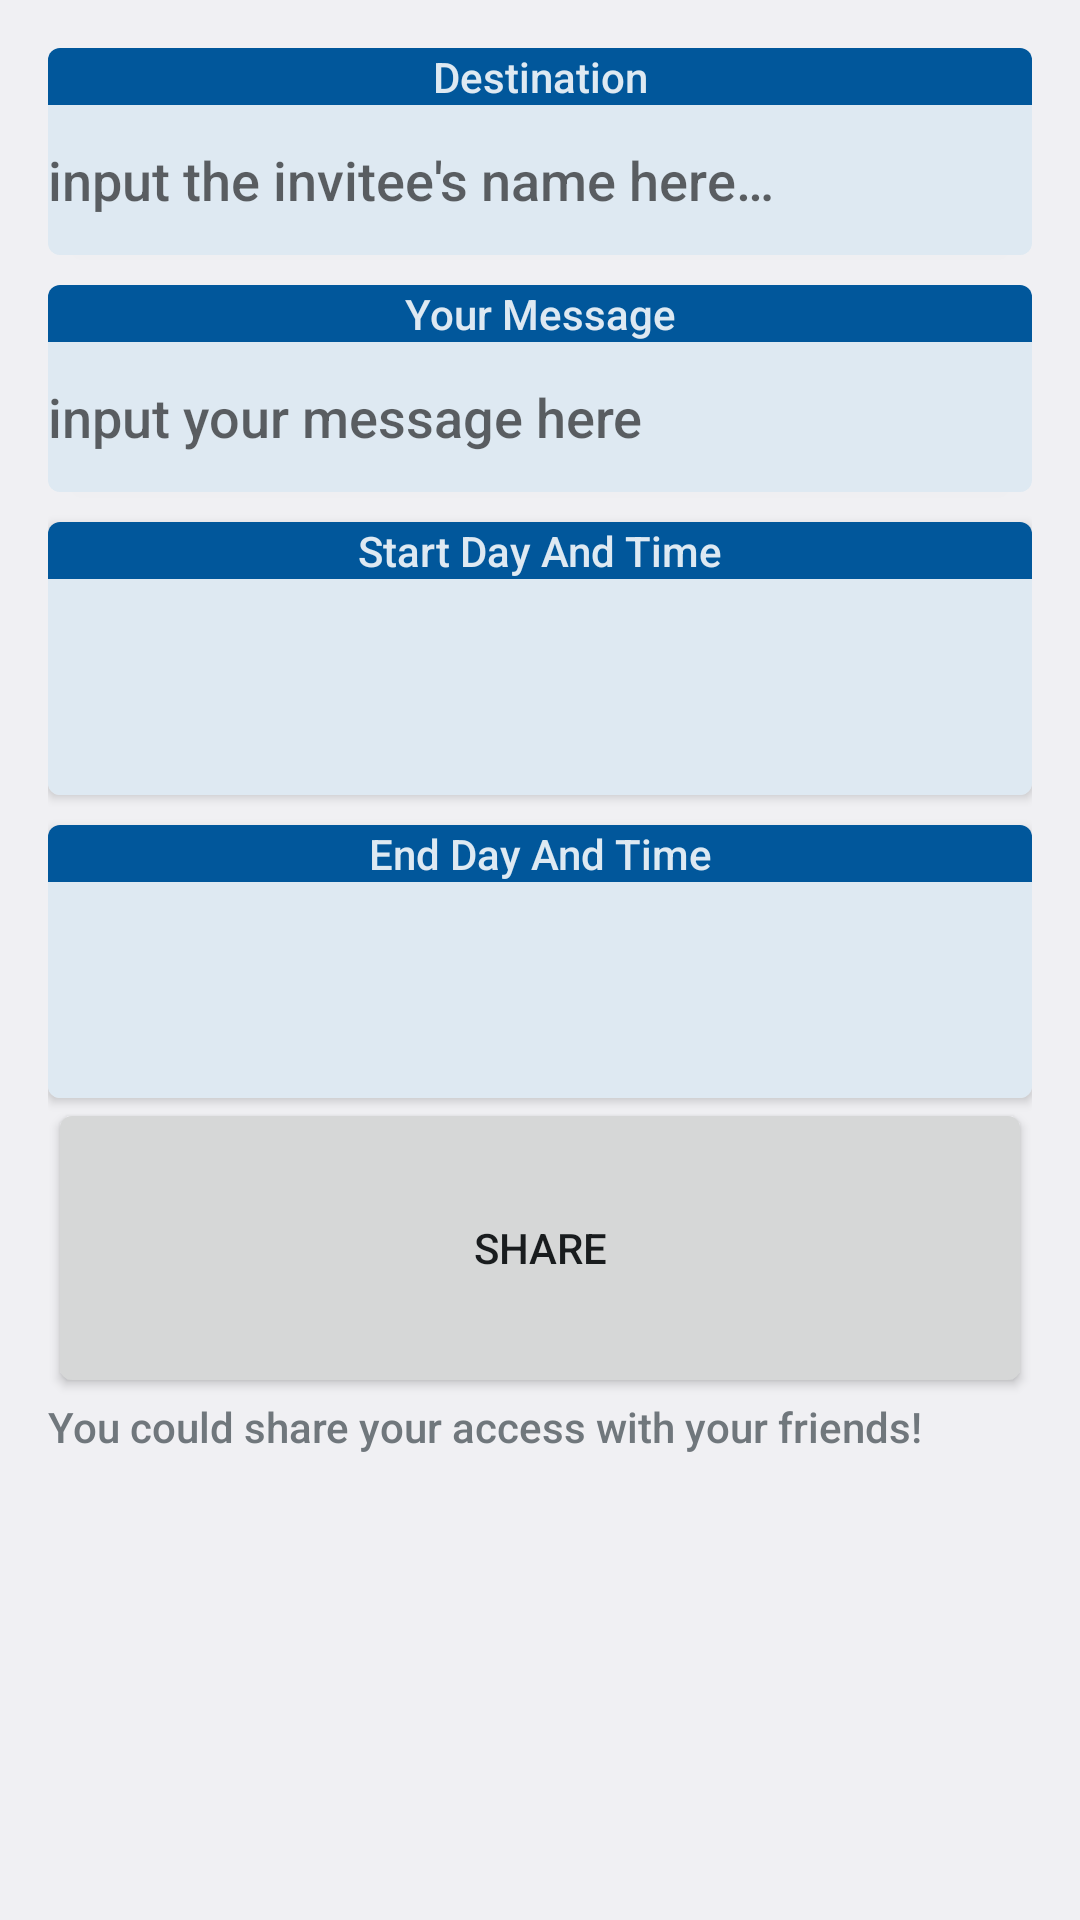

Android layout source for this screen:
<!-- AndroidManifest.xml: application theme AppTheme -->
<!-- res/layout/activity_shareaccess.xml -->
<?xml version="1.0" encoding="utf-8"?>
<LinearLayout xmlns:android="http://schemas.android.com/apk/res/android"
    xmlns:tools="http://schemas.android.com/tools"
    android:orientation="vertical"
    android:layout_width="match_parent"
    android:layout_height="match_parent"
    xmlns:card_view="http://schemas.android.com/apk/res-auto"
    android:paddingBottom="@dimen/activity_vertical_margin"
    android:paddingLeft="@dimen/activity_horizontal_margin"
    android:paddingRight="@dimen/activity_horizontal_margin"
    android:paddingTop="@dimen/activity_vertical_margin"
    tools:context=".ShareAccessActivity">
    <android.support.v7.widget.CardView
        android:id="@+id/edit_email_card"
        android:layout_gravity="center"
        android:layout_width="match_parent"
        android:layout_height="wrap_content"
        card_view:cardCornerRadius="4dp">
        <LinearLayout
            android:orientation="vertical"
            android:layout_width="match_parent"
            android:layout_height="wrap_content">
            <TextView
                android:layout_width="match_parent"
                android:layout_height="wrap_content"
                android:gravity="center_horizontal"
                android:background="@color/LightBlue_900"
                android:textColor="#DEE9F2"
                android:text="Destination"/>
            <EditText
                android:id="@+id/input_email"
                android:layout_width="match_parent"
                android:layout_height="50dp"
                android:hint="input the invitee's name here…"
                android:background="#DEE9F2" />
        </LinearLayout>
    </android.support.v7.widget.CardView>

    <android.support.v7.widget.CardView
        android:id="@+id/edit_message_card"
        android:layout_gravity="center"
        android:layout_width="match_parent"
        android:layout_height="wrap_content"
        android:layout_marginTop="10sp"
        card_view:cardCornerRadius="4dp">
        <LinearLayout
            android:orientation="vertical"
            android:layout_width="match_parent"
            android:layout_height="wrap_content">
            <TextView
                android:layout_width="match_parent"
                android:layout_height="wrap_content"
                android:gravity="center_horizontal"
                android:background="@color/LightBlue_900"
                android:textColor="#DEE9F2"
                android:text="Your Message"/>
            <EditText
                android:id="@+id/input_message"
                android:layout_width="match_parent"
                android:layout_height="50dp"
                android:hint="@string/input_message"
                android:background="#DEE9F2" />
        </LinearLayout>
    </android.support.v7.widget.CardView>

    <android.support.v7.widget.CardView
        android:id="@+id/select_start_date"
        android:layout_gravity="center"
        android:layout_width="match_parent"
        android:layout_height="wrap_content"
        android:layout_marginTop="10sp"
        card_view:cardCornerRadius="4dp"
        android:background="#DEE9F2">
        <RelativeLayout
            android:layout_width="match_parent"
            android:layout_height="wrap_content">
            <TextView
                android:id="@+id/start_date_label"
                android:layout_width="match_parent"
                android:layout_height="wrap_content"
                android:gravity="center_horizontal"
                android:background="@color/LightBlue_900"
                android:textColor="#DEE9F2"
                android:text="Start Day And Time"/>
            <TextView
                android:id="@+id/start_date"
                android:layout_width="match_parent"
                android:layout_height="36dp"
                android:gravity="center"
                android:layout_below="@+id/start_date_label"
                android:layout_toLeftOf="@+id/select_start_date_button"
                android:background="#DEE9F2"/>

            <ImageButton
                android:layout_width="wrap_content"
                android:layout_height="wrap_content"
                android:src="@drawable/ic_today_black_36dp"
                android:background="#DEE9F2"
                android:contentDescription="pick_day"
                android:layout_below="@+id/start_date_label"
                android:layout_alignParentRight="true"
                android:id="@+id/select_start_date_button"
                android:onClick="showStartDatePickerDialog"/>
            <TextView
                android:id="@+id/start_time"
                android:layout_width="match_parent"
                android:layout_height="36dp"
                android:gravity="center"
                android:layout_below="@+id/start_date"
                android:layout_toLeftOf="@+id/select_start_time_button"
                android:background="#DEE9F2" />

            <ImageButton
                android:layout_width="wrap_content"
                android:layout_height="wrap_content"
                android:src="@drawable/ic_schedule_black_36dp"
                android:background="#DEE9F2"
                android:contentDescription="pick_day"
                android:layout_below="@+id/select_start_date_button"
                android:layout_alignParentRight="true"
                android:id="@+id/select_start_time_button"
                android:onClick="showStartTimePickerDialog"/>
        </RelativeLayout>
    </android.support.v7.widget.CardView>

    <android.support.v7.widget.CardView
        android:id="@+id/select_end_date"
        android:layout_gravity="center"
        android:layout_width="match_parent"
        android:layout_height="wrap_content"
        android:layout_marginTop="10sp"
        card_view:cardCornerRadius="4dp"
        android:background="#DEE9F2">
        <RelativeLayout
            android:layout_width="match_parent"
            android:layout_height="wrap_content">
            <TextView
                android:id="@+id/end_date_label"
                android:layout_width="match_parent"
                android:layout_height="wrap_content"
                android:gravity="center_horizontal"
                android:background="@color/LightBlue_900"
                android:textColor="#DEE9F2"
                android:text="End Day And Time"/>
            <TextView
                android:id="@+id/end_date"
                android:layout_width="match_parent"
                android:layout_height="36dp"
                android:gravity="center"
                android:layout_below="@+id/end_date_label"
                android:layout_toLeftOf="@+id/select_end_date_button"
                android:background="#DEE9F2"/>

            <ImageButton
                android:layout_width="wrap_content"
                android:layout_height="wrap_content"
                android:src="@drawable/ic_today_black_36dp"
                android:background="#DEE9F2"
                android:contentDescription="pick_day"
                android:layout_below="@+id/end_date_label"
                android:layout_alignParentRight="true"
                android:id="@+id/select_end_date_button"
                android:onClick="showEndDatePickerDialog"/>
            <TextView
                android:id="@+id/end_time"
                android:layout_width="match_parent"
                android:layout_height="36dp"
                android:gravity="center"
                android:layout_below="@+id/end_date"
                android:layout_toLeftOf="@+id/select_end_time_button"
                android:background="#DEE9F2" />

            <ImageButton
                android:layout_width="wrap_content"
                android:layout_height="wrap_content"
                android:src="@drawable/ic_schedule_black_36dp"
                android:background="#DEE9F2"
                android:contentDescription="pick_day"
                android:id="@+id/select_end_time_button"
                android:layout_below="@+id/select_end_date_button"
                android:layout_alignParentRight="true"
                android:onClick="showEndTimePickerDialog"/>
        </RelativeLayout>
    </android.support.v7.widget.CardView>

    <Button
        android:id="@+id/share"
        android:text="@string/share_button"
        android:layout_width="match_parent"
        android:layout_height="100dp"
        android:onClick="shareClick"/>
    <TextView
        android:id="@+id/share_message"
        android:layout_width="match_parent"
        android:layout_height="match_parent"
        android:text="You could share your access with your friends!"/>

</LinearLayout>
<!-- resources referenced by this layout -->
<resources>
  <color name="LightBlue_900">#01579B</color>
  <dimen name="activity_horizontal_margin">16dp</dimen>
  <dimen name="activity_vertical_margin">16dp</dimen>
  <string name="input_message">input your message here</string>
  <string name="share_button">Share</string>
  <style name="AppTheme" parent="android:Theme.DeviceDefault.Light">
          <item name="android:actionBarStyle">@style/MyActionBar</item>
          <item name="android:fontFamily">"sans-serif-medium"</item>
      </style>
  <style name="MyActionBar" parent="@android:style/Widget.Holo.Light.ActionBar">
          <item name="android:background">@color/LightBlue_900</item>
          <item name="android:textSize">22sp</item>
          <item name="android:textColor">@color/LightBlue_50</item>
      </style>
  <color name="LightBlue_50">#E1F5FE</color>
</resources>
